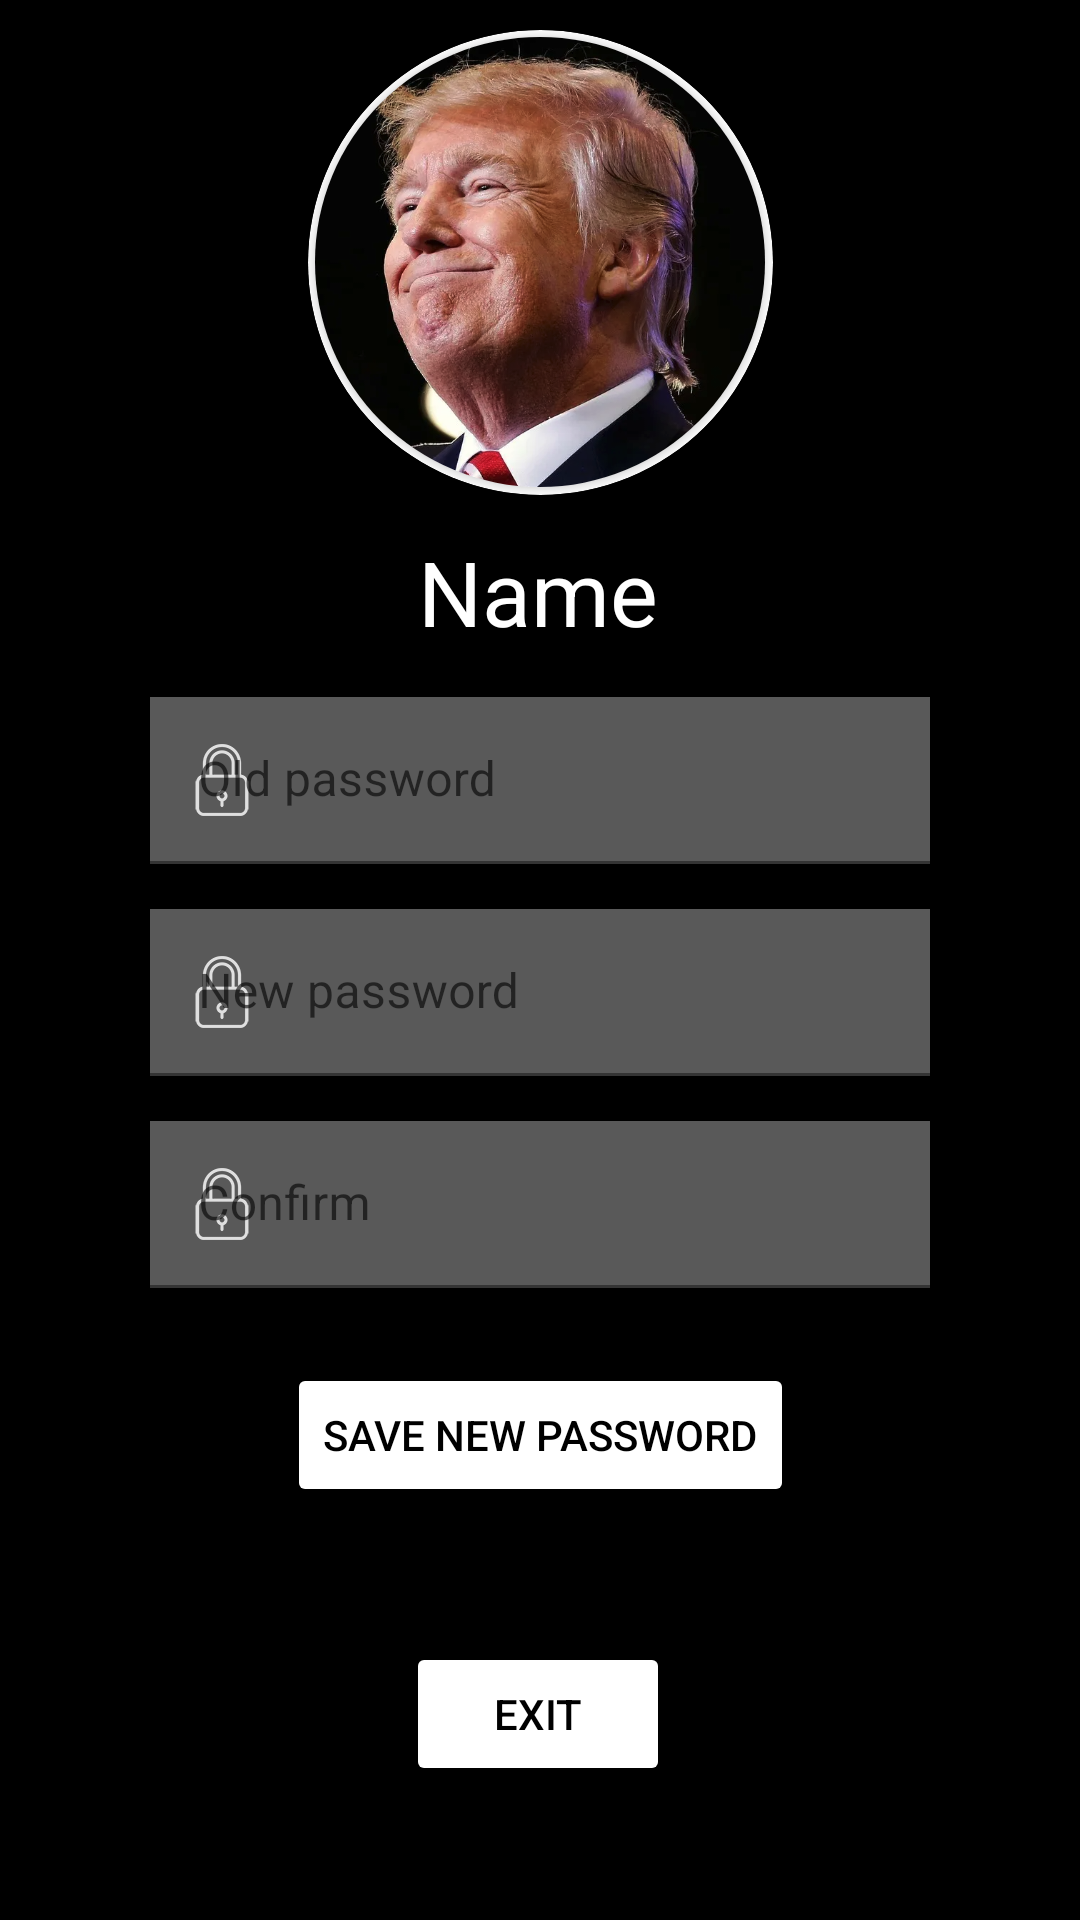

Produce the Android XML layout that renders to this screen, including the resource entries it uses.
<!-- AndroidManifest.xml: application theme Theme.BPmobile_test -->
<!-- res/layout/activity_profile.xml -->
<?xml version="1.0" encoding="utf-8"?>
<androidx.constraintlayout.widget.ConstraintLayout xmlns:android="http://schemas.android.com/apk/res/android"
    xmlns:app="http://schemas.android.com/apk/res-auto"
    xmlns:tools="http://schemas.android.com/tools"
    android:id="@+id/constraintLayout"
    android:layout_width="match_parent"
    android:layout_height="match_parent"
    android:background="#000000"
    tools:context=".presentation.view.ProfileActivity">


    <ProgressBar
        android:id="@+id/progressBar"
        style="?android:attr/progressBarStyle"
        android:layout_width="wrap_content"
        android:layout_height="wrap_content"
        android:visibility="gone"
        app:layout_constraintBottom_toBottomOf="parent"
        app:layout_constraintEnd_toEndOf="parent"
        app:layout_constraintStart_toStartOf="parent"
        app:layout_constraintTop_toTopOf="parent" />

    <androidx.cardview.widget.CardView
        android:id="@+id/cardView"
        android:layout_width="155dp"
        android:layout_height="155dp"
        android:layout_marginTop="10dp"
        app:cardBackgroundColor="@color/white"
        app:cardCornerRadius="250dp"
        app:layout_constraintEnd_toEndOf="parent"
        app:layout_constraintStart_toStartOf="parent"
        app:layout_constraintTop_toTopOf="parent"
        tools:ignore="MissingConstraints">

        <androidx.cardview.widget.CardView
            android:layout_width="150dp"
            android:layout_height="150dp"
            android:layout_gravity="center"
            app:cardCornerRadius="250dp">

            <ImageView
                android:id="@+id/imageProfileId"
                android:layout_width="150dp"
                android:layout_height="150dp"
                android:scaleType="centerCrop"
                android:src="@drawable/i2" />

        </androidx.cardview.widget.CardView>

    </androidx.cardview.widget.CardView>

    <TextView
        android:id="@+id/nameUserId"
        android:layout_width="wrap_content"
        android:layout_height="wrap_content"
        android:layout_marginTop="12dp"
        android:text="Name"
        android:textColor="#FFFFFF"
        android:textSize="30dp"
        app:layout_constraintEnd_toEndOf="parent"
        app:layout_constraintHorizontal_bias="0.498"
        app:layout_constraintStart_toStartOf="parent"
        app:layout_constraintTop_toBottomOf="@+id/cardView" />

    <Button
        android:id="@+id/buttonSaveNewPassword"
        android:layout_width="wrap_content"
        android:layout_height="wrap_content"
        android:layout_marginTop="25dp"
        android:backgroundTint="#FFFFFF"
        android:text="Save new password"
        android:textColor="#000000"
        app:layout_constraintEnd_toEndOf="parent"
        app:layout_constraintStart_toStartOf="parent"
        app:layout_constraintTop_toBottomOf="@+id/textInputLayout3" />

    <Button
        android:id="@+id/buttonExitId"
        android:layout_width="wrap_content"
        android:layout_height="wrap_content"
        android:backgroundTint="#FFFFFF"
        android:text="Exit"
        android:textColor="#000000"
        app:layout_constraintBottom_toBottomOf="parent"
        app:layout_constraintEnd_toEndOf="parent"
        app:layout_constraintHorizontal_bias="0.497"
        app:layout_constraintStart_toStartOf="parent"
        app:layout_constraintTop_toBottomOf="@+id/buttonSaveNewPassword" />

    <com.google.android.material.textfield.TextInputLayout
        android:id="@+id/textInputLayout"
        android:layout_width="match_parent"
        android:layout_height="wrap_content"
        android:layout_marginLeft="50dp"
        android:layout_marginTop="15dp"
        android:layout_marginRight="50dp"
        app:boxStrokeColor="#008F8282"
        app:hintTextColor="#DFDFDF"
        app:layout_constraintEnd_toEndOf="parent"
        app:layout_constraintStart_toStartOf="parent"
        app:layout_constraintTop_toBottomOf="@+id/nameUserId"
        app:startIconDrawable="@mipmap/padlock"
        app:startIconTint="#DFDFDF">

        <com.google.android.material.textfield.TextInputEditText
            android:id="@+id/oldPasswordFieldId"
            android:layout_width="match_parent"
            android:layout_height="wrap_content"
            android:background="#BE787878"
            android:hint="Old password"
            android:password="true" />
    </com.google.android.material.textfield.TextInputLayout>

    <com.google.android.material.textfield.TextInputLayout
        android:id="@+id/textInputLayout2"
        android:layout_width="match_parent"
        android:layout_height="wrap_content"
        android:layout_marginLeft="50dp"
        android:layout_marginTop="15dp"
        android:layout_marginRight="50dp"
        app:boxStrokeColor="#008F8282"
        app:hintTextColor="#DFDFDF"
        app:layout_constraintEnd_toEndOf="parent"
        app:layout_constraintStart_toStartOf="parent"
        app:layout_constraintTop_toBottomOf="@+id/textInputLayout"
        app:startIconDrawable="@mipmap/padlock"
        app:startIconTint="#DFDFDF">

        <com.google.android.material.textfield.TextInputEditText
            android:id="@+id/newPasswordFieldId"
            android:layout_width="match_parent"
            android:layout_height="wrap_content"
            android:background="#BE787878"
            android:hint="New password"
            android:password="true" />
    </com.google.android.material.textfield.TextInputLayout>


    <com.google.android.material.textfield.TextInputLayout
        android:id="@+id/textInputLayout3"
        android:layout_width="match_parent"
        android:layout_height="wrap_content"
        android:layout_marginLeft="50dp"
        android:layout_marginTop="15dp"
        android:layout_marginRight="50dp"
        app:boxStrokeColor="#008F8282"
        app:hintTextColor="#DFDFDF"
        app:layout_constraintEnd_toEndOf="parent"
        app:layout_constraintStart_toStartOf="parent"
        app:layout_constraintTop_toBottomOf="@+id/textInputLayout2"
        app:startIconDrawable="@mipmap/padlock"
        app:startIconTint="#DFDFDF">

        <com.google.android.material.textfield.TextInputEditText
            android:id="@+id/confirmPasswordFieldId"
            android:layout_width="match_parent"
            android:layout_height="wrap_content"
            android:background="#BE787878"
            android:hint="Confirm"
            android:password="true" />
    </com.google.android.material.textfield.TextInputLayout>


</androidx.constraintlayout.widget.ConstraintLayout>
<!-- resources referenced by this layout -->
<resources>
  <!-- drawable i2: png bitmap (drawable-v24, 548298 bytes) -->
  <!-- mipmap padlock: png bitmap (mipmap-hdpi, 2373 bytes) -->
  <style name="Theme.BPmobile_test" parent="Theme.MaterialComponents.DayNight.DarkActionBar">
          
          <item name="colorPrimary">@color/purple_500</item>
          <item name="colorPrimaryVariant">@color/purple_700</item>
          <item name="colorOnPrimary">@color/white</item>
          
          <item name="colorSecondary">@color/teal_200</item>
          <item name="colorSecondaryVariant">@color/teal_700</item>
          <item name="colorOnSecondary">@color/black</item>
          
          <item name="android:statusBarColor" tools:targetApi="l">@color/black</item>
          
      </style>
  <!-- not gathered from this repository: default colours our renderer supplied (Android Studio template values) -->
  <color name="purple_500">#FF6200EE</color>
  <color name="purple_700">#FF3700B3</color>
  <color name="teal_200">#FF03DAC5</color>
  <color name="teal_700">#FF018786</color>
  <color name="black">#FF000000</color>
  <color name="white">#FFFFFFFF</color>
</resources>
